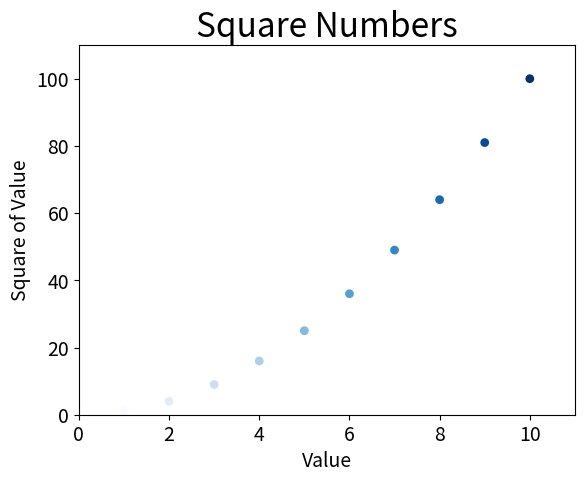

Source code (Python):
import matplotlib.pyplot as plt

input_values = list(range(1, 11))
squares = [x**2 for x in input_values]
plt.scatter(input_values, squares, s=40, edgecolors='none', c=input_values, cmap=plt.cm.Blues)
plt.title('Square Numbers', fontsize=24)
plt.xlabel('Value', fontsize=14)
plt.ylabel('Square of Value', fontsize=14)
plt.tick_params(axis='both', which='major', labelsize=14)
plt.axis([0, 11, 0, 110])
plt.show()
# plt.savefig('aaa.png', bbox_inches='tight')